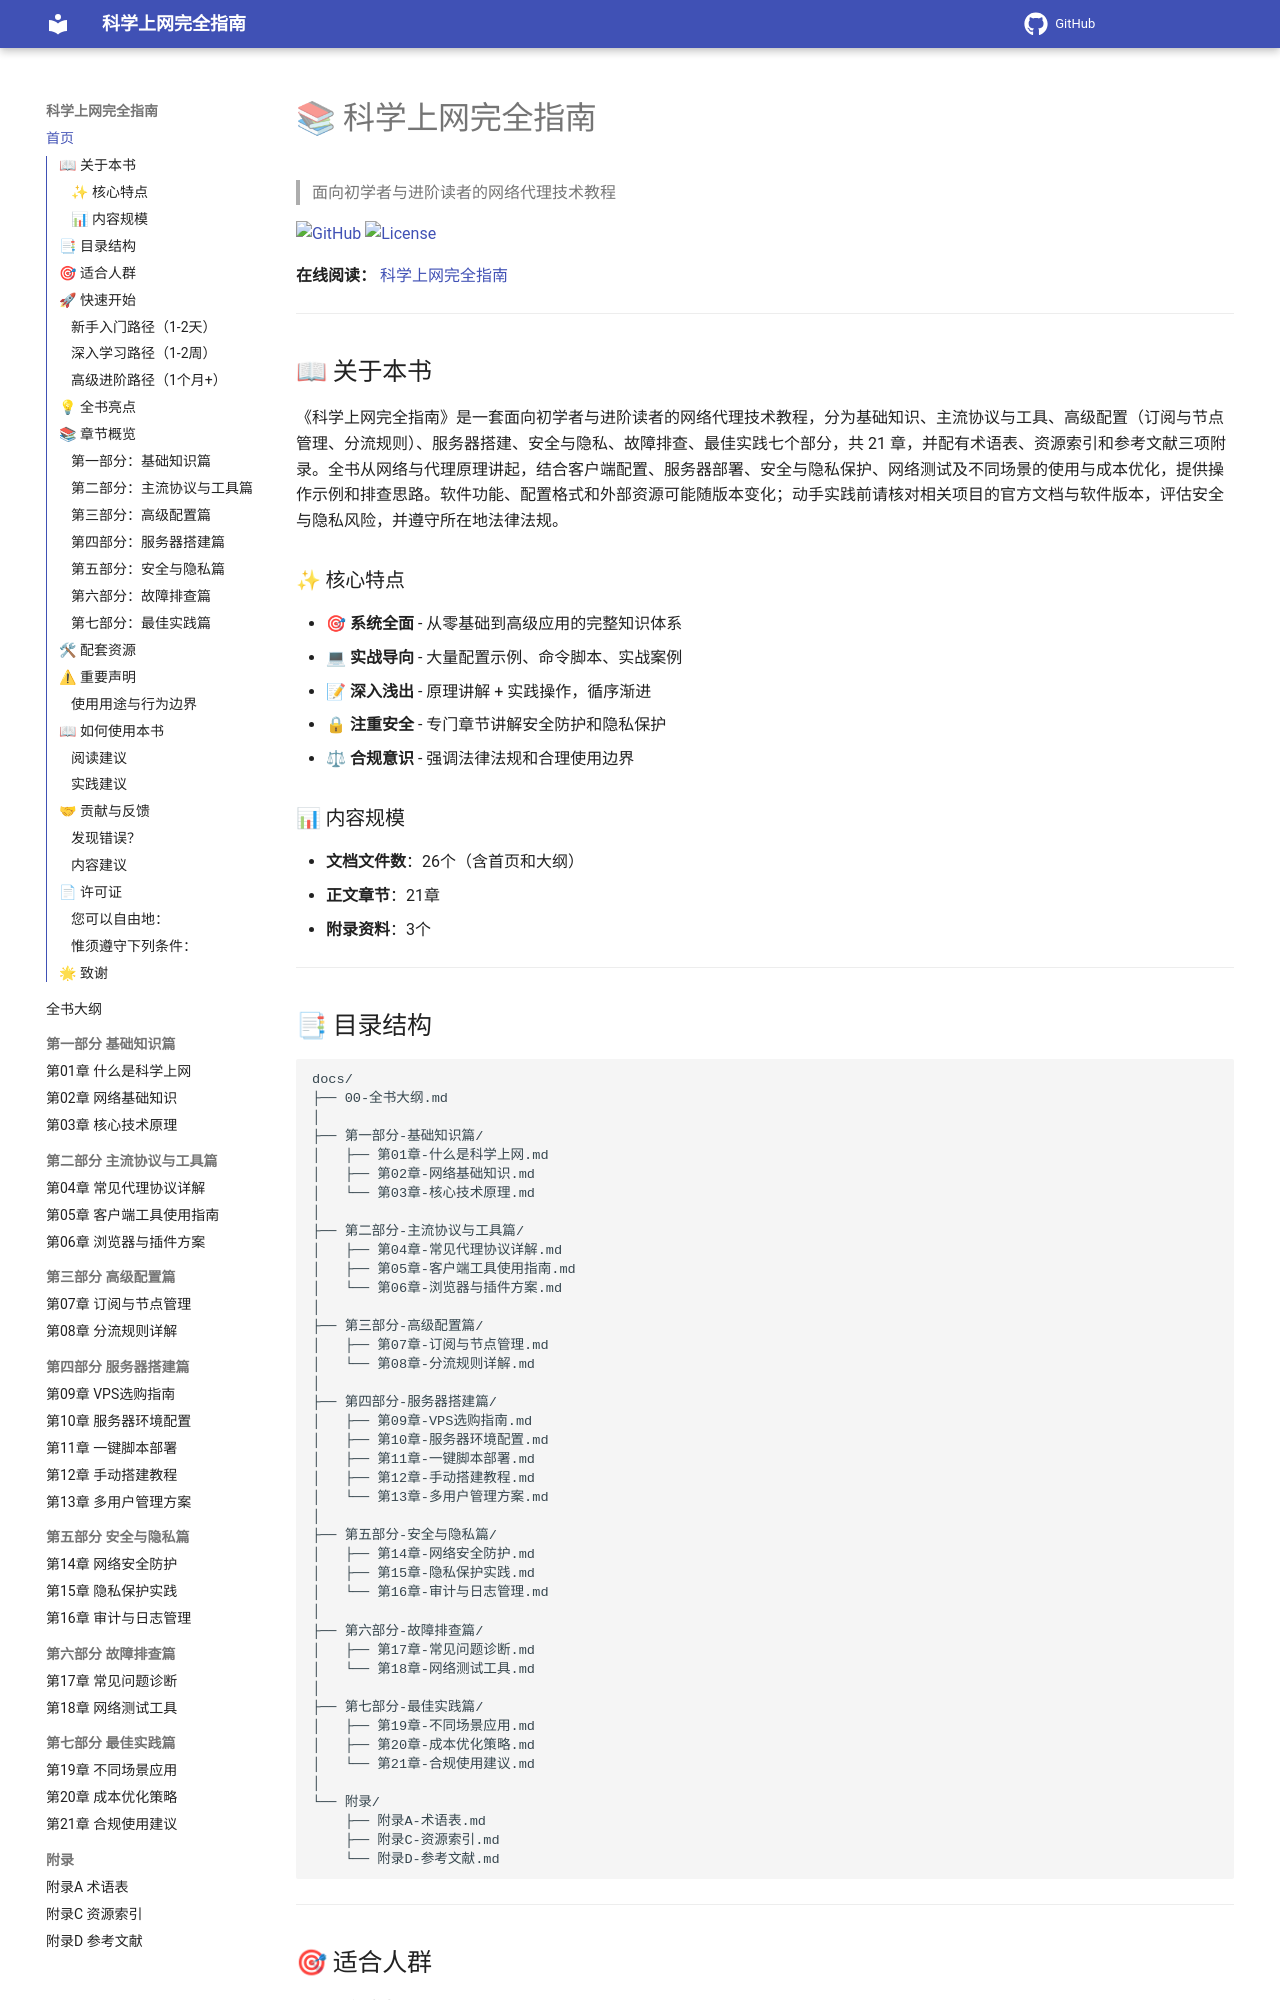

repository: ihmily/network-proxy-guide · page: index.html · generator: mkdocs

# 📚 科学上网完全指南

> 面向初学者与进阶读者的网络代理技术教程

[![GitHub](https://img.shields.io/badge/GitHub-科学上网完全指南-blue)](https://github.com/ihmily/network-proxy-guide)
[![License](https://img.shields.io/badge/License-CC_BY--NC--SA_4.0-green)](https://github.com/ihmily/network-proxy-guide/blob/main/LICENSE)

**在线阅读：** [科学上网完全指南](https://ihmily.github.io/network-proxy-guide/)

---

## 📖 关于本书

《科学上网完全指南》是一套面向初学者与进阶读者的网络代理技术教程，分为基础知识、主流协议与工具、高级配置（订阅与节点管理、分流规则）、服务器搭建、安全与隐私、故障排查、最佳实践七个部分，共 21 章，并配有术语表、资源索引和参考文献三项附录。全书从网络与代理原理讲起，结合客户端配置、服务器部署、安全与隐私保护、网络测试及不同场景的使用与成本优化，提供操作示例和排查思路。软件功能、配置格式和外部资源可能随版本变化；动手实践前请核对相关项目的官方文档与软件版本，评估安全与隐私风险，并遵守所在地法律法规。

### ✨ 核心特点

- **🎯 系统全面** - 从零基础到高级应用的完整知识体系
- **💻 实战导向** - 大量配置示例、命令脚本、实战案例
- **📝 深入浅出** - 原理讲解 + 实践操作，循序渐进
- **🔒 注重安全** - 专门章节讲解安全防护和隐私保护
- **⚖ 合规意识** - 强调法律法规和合理使用边界

### 📊 内容规模

- **文档文件数**：26个（含首页和大纲）
- **正文章节**：21章
- **附录资料**：3个

---
